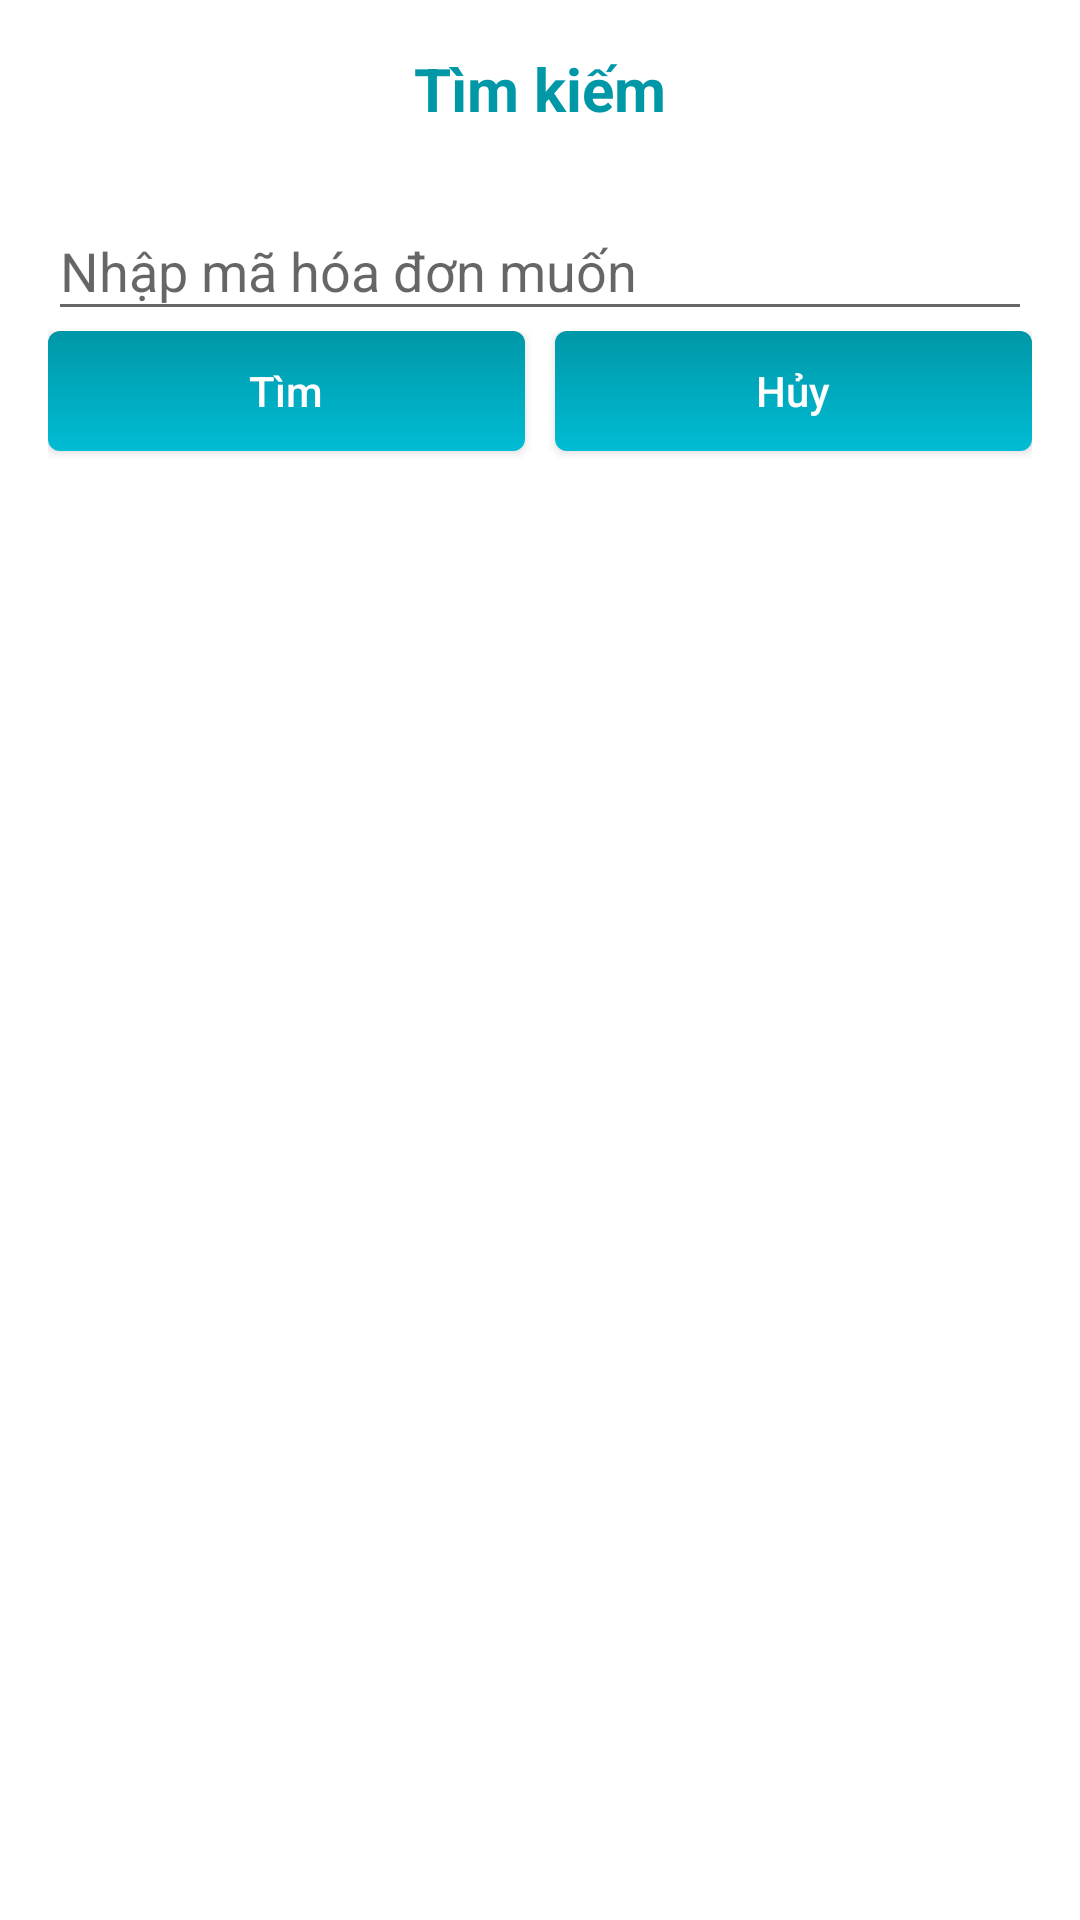

The Android layout XML behind this screen, and the referenced resources:
<!-- AndroidManifest.xml: application theme AppTheme -->
<!-- res/layout/dialog_searchhoadon.xml -->
<?xml version="1.0" encoding="utf-8"?>
<LinearLayout
    xmlns:android="http://schemas.android.com/apk/res/android"
    android:layout_width="match_parent"
    android:orientation="vertical"
    android:padding="16dp"
    android:background="@color/white"
    android:layout_height="match_parent">

    <TextView
        android:layout_width="match_parent"
        android:layout_height="wrap_content"
        android:textStyle="bold"
        android:textAlignment="center"
        android:textSize="20sp"
        android:layout_marginBottom="15dp"
        android:textColor="@color/colorPrimaryDark"
        android:text="Tìm kiếm"/>

    <android.support.design.widget.TextInputLayout
        android:layout_width="match_parent"
        android:layout_height="wrap_content">
        <EditText
            android:id="@+id/edMaHoaDon_TimKiemHoaDon"
            android:layout_width="match_parent"
            android:layout_height="wrap_content"
            android:hint="Nhập mã hóa đơn muốn"/>
    </android.support.design.widget.TextInputLayout>

    <LinearLayout
        android:layout_width="match_parent"
        android:layout_height="wrap_content">

        <Button
            android:layout_marginBottom="3dp"
            android:id="@+id/btnTimHoaDon"
            android:textAllCaps="false"
            android:textColor="@color/white"
            android:background="@drawable/login_button"
            android:text="Tìm"
            android:layout_width="0dp"
            android:layout_weight="1"
            android:layout_height="40dp" />
        <Button
            android:layout_marginBottom="3dp"
            android:id="@+id/btnHuyTimHoaDon"
            android:textAllCaps="false"
            android:textColor="@color/white"
            android:background="@drawable/login_button"
            android:layout_marginLeft="10dp"
            android:text="Hủy"
            android:layout_width="0dp"
            android:layout_weight="1"
            android:layout_height="40dp" />
    </LinearLayout>
</LinearLayout>
<!-- resources referenced by this layout -->
<resources>
  <color name="colorPrimaryDark">#0097A7</color>
  <color name="white">#ffffff</color>
  <!-- drawable login_button (drawable) -->
  <?xml version="1.0" encoding="utf-8"?>
  <selector xmlns:android="http://schemas.android.com/apk/res/android" >
      <item android:state_pressed="true" >
          <shape android:shape="rectangle"  >
              <corners android:radius="4dip" />
              <gradient android:angle="-90" android:startColor="@color/colorPrimary" android:endColor="@color/colorPrimaryDark"  />
          </shape>
      </item>
      <item >
          <shape android:shape="rectangle"  >
              <corners android:radius="4dip" />
              <gradient android:angle="-90"  android:startColor="@color/colorPrimaryDark" android:endColor="@color/colorPrimary" />
          </shape>
      </item>
  </selector>
  <style name="AppTheme" parent="Theme.AppCompat.Light.NoActionBar">
          
          <item name="colorPrimary">@color/colorPrimary</item>
          <item name="colorPrimaryDark">@color/colorPrimaryDark</item>
          <item name="colorAccent">@color/colorAccent</item>
      </style>
  <color name="colorPrimary">#00BCD4</color>
  <color name="colorAccent">#FF4081</color>
</resources>
